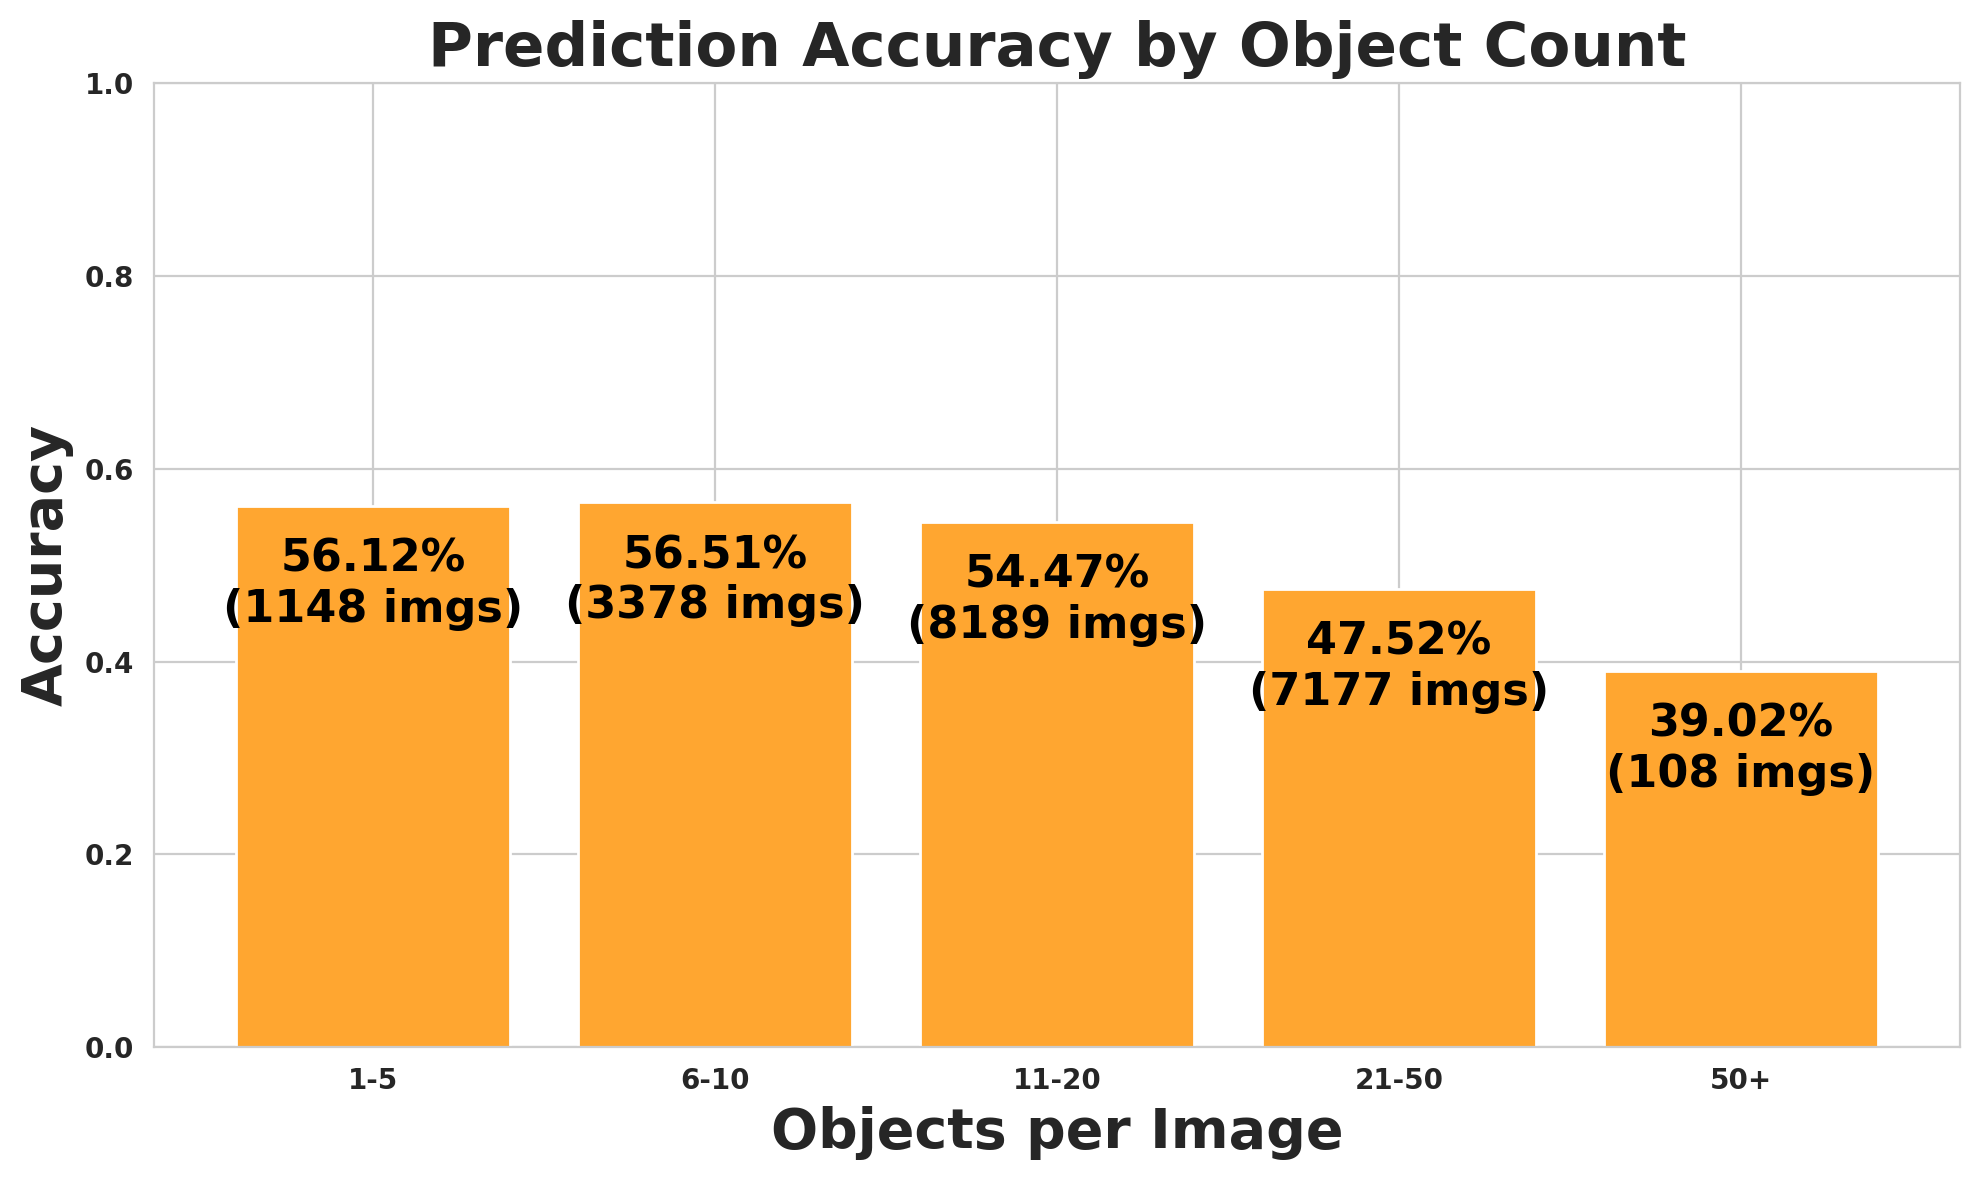

Source data for this figure (header and first rows):
object_count_range, images, expected, matched, missed, accuracy
1-5, 1148, 5171, 2902, 2269, 0.5612
6-10, 3378, 27420, 15496, 11924, 0.5651
11-20, 8189, 127057, 69214, 57843, 0.5447
21-50, 7177, 201968, 95977, 105991, 0.4752
50+, 108, 6112, 2385, 3727, 0.3902
